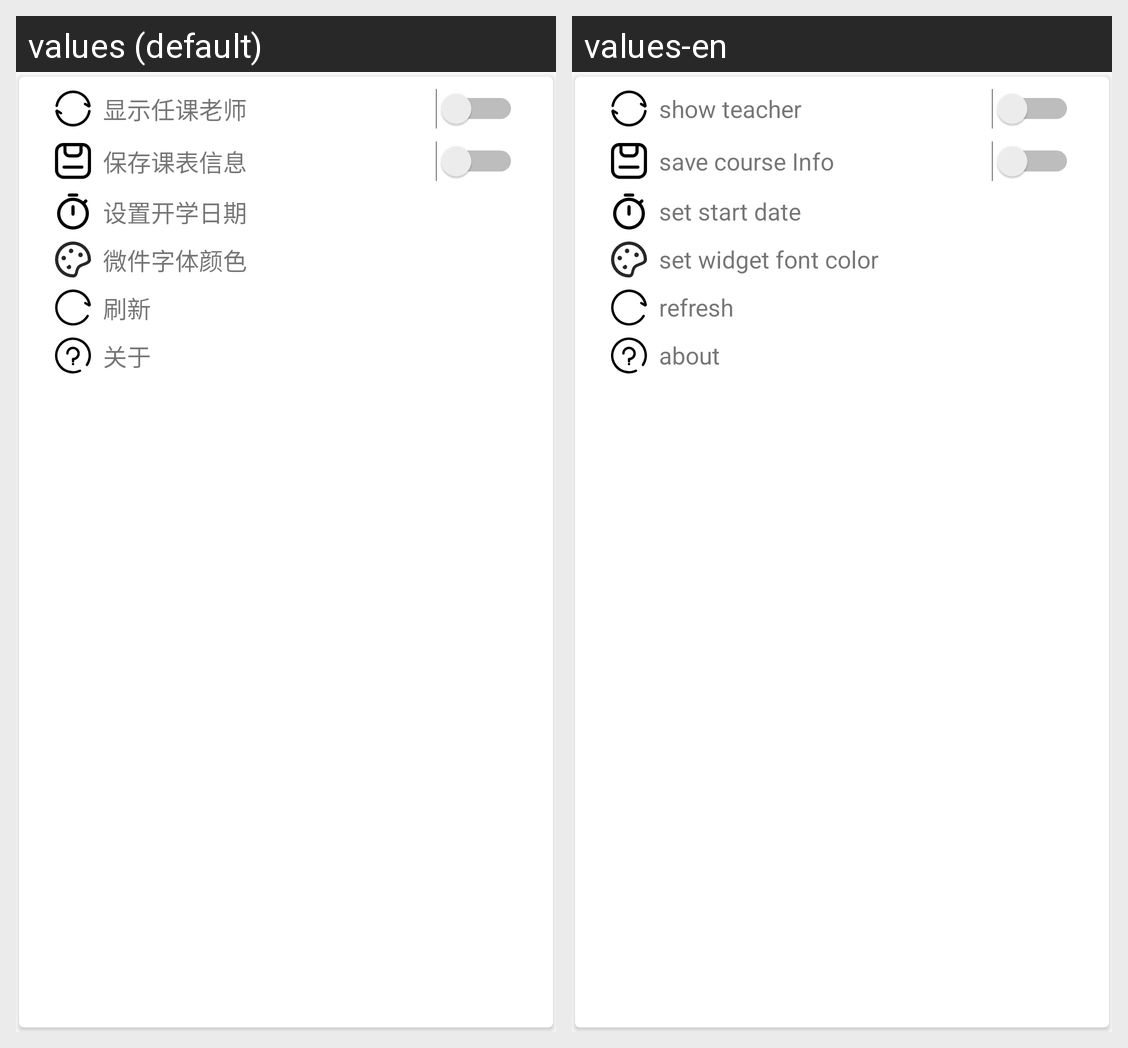

Locale-by-locale string values for the Android screen shown in this grid:
Android screen res/layout/alertdialog_setting.xml rendered under 2 locales, left to right: values (default), values-en. Device: Nexus 5 (rendered at 1080×1920; each locale shown at half size, 540×960, under a caption strip naming it); theme AppTheme.
Strings drawn on this screen, with the default value and each locale's value (text and hints the layout hard-codes, and strings that could not be matched under every locale, appear in the picture but are not listed):

SwitchVersion
  values: 显示任课老师
  values-en: show teacher

SwitchSaveCourseInfo
  values: 保存课表信息
  values-en: save course Info

setStartDate
  values: 设置开学日期
  values-en: set start date

setWidgetTextColor
  values: 微件字体颜色
  values-en: set widget font color

Refresh
  values: 刷新
  values-en: refresh

About
  values: 关于
  values-en: about
